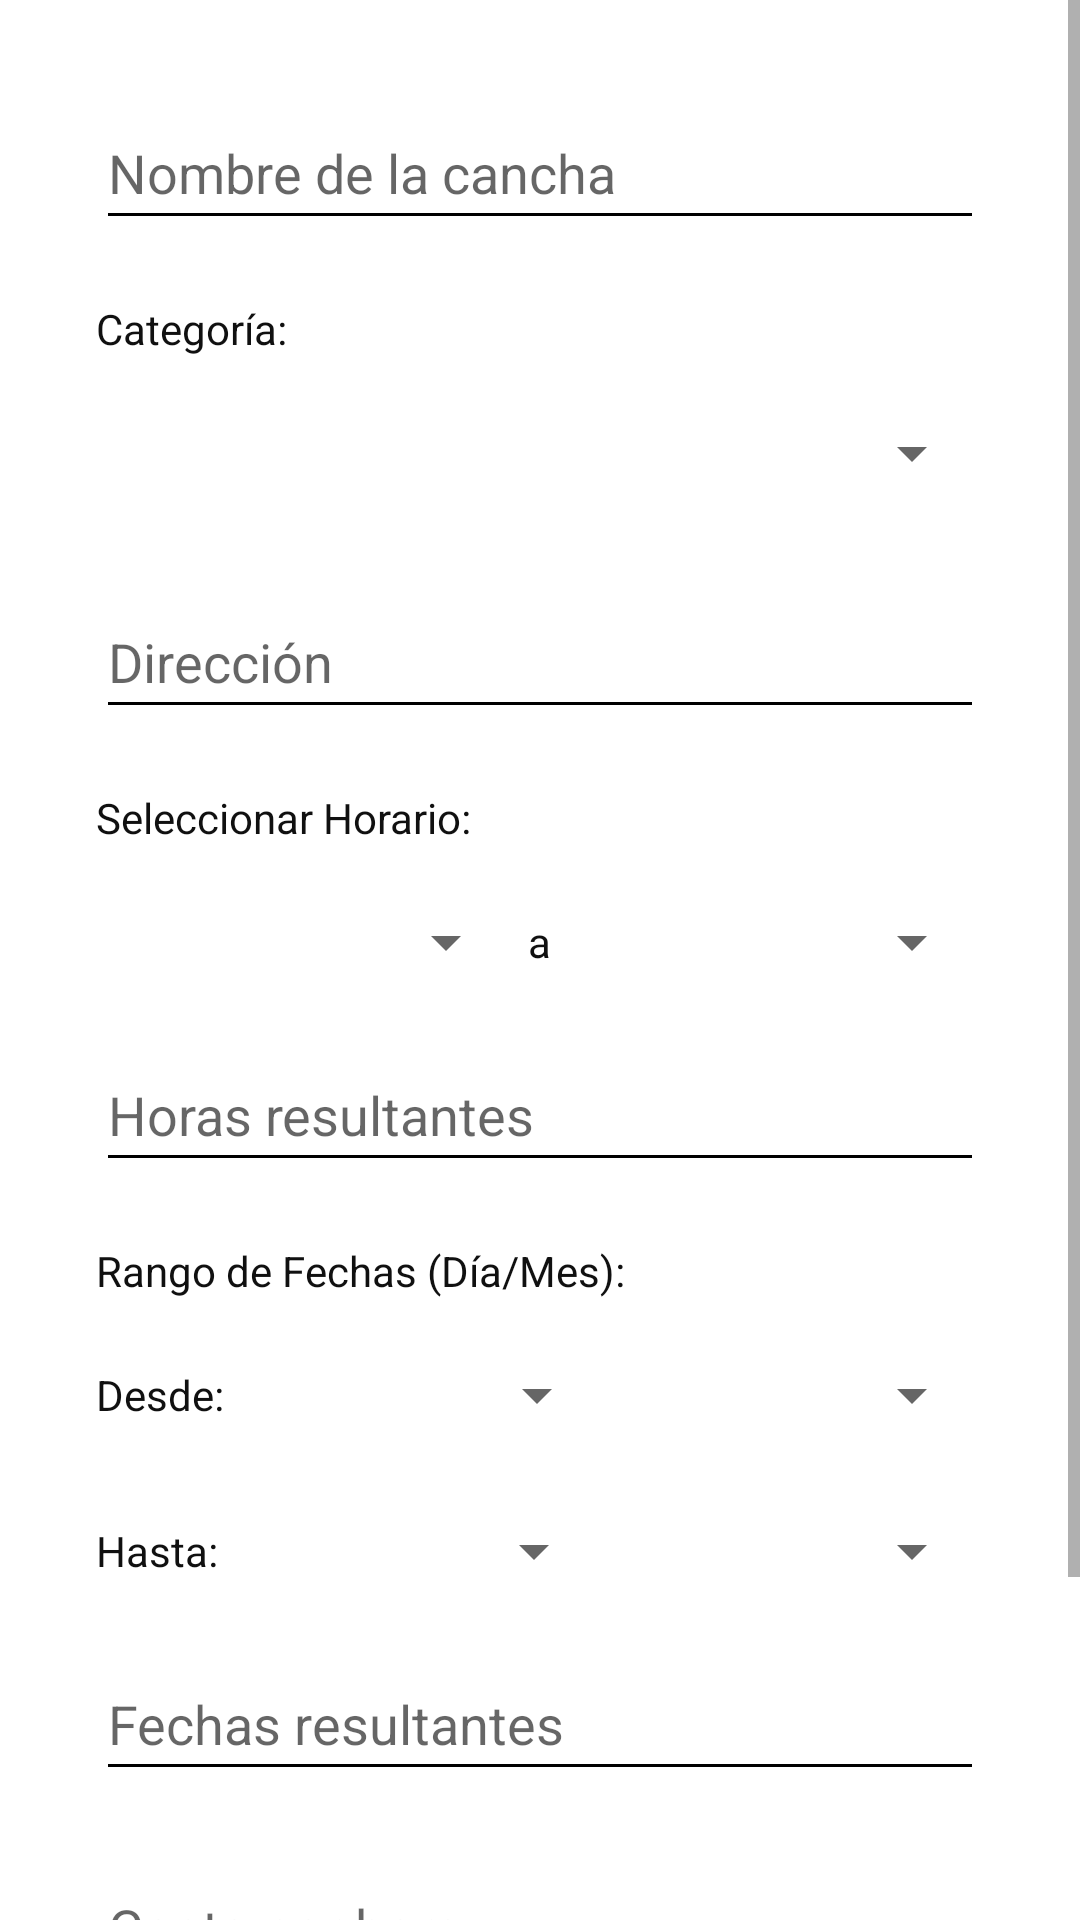

Here is an Android app screen rendered from its layout file. Give the layout XML and the strings, colors and styles it references.
<!-- AndroidManifest.xml: application theme Theme.MaterialComponents.Light.NoActionBar -->
<!-- res/layout/activity_registrar_canchas.xml -->
<?xml version="1.0" encoding="utf-8"?>
<androidx.constraintlayout.widget.ConstraintLayout xmlns:android="http://schemas.android.com/apk/res/android"
    xmlns:app="http://schemas.android.com/apk/res-auto"
    xmlns:tools="http://schemas.android.com/tools"
    android:id="@+id/main"
    android:layout_width="match_parent"
    android:layout_height="match_parent"
    tools:context=".RegistrarCanchasActivity"
    android:background="@color/design_default_color_background">

    
    <ScrollView
        android:layout_width="match_parent"
        android:layout_height="match_parent"
        android:fillViewport="true"
        app:layout_constraintTop_toTopOf="parent"
        app:layout_constraintBottom_toBottomOf="parent"
        app:layout_constraintStart_toStartOf="parent"
        app:layout_constraintEnd_toEndOf="parent">

        <androidx.constraintlayout.widget.ConstraintLayout
            android:layout_width="match_parent"
            android:layout_height="wrap_content"
            android:paddingBottom="32dp">

            <EditText
                android:id="@+id/lblNombreCancha"
                android:layout_width="match_parent"
                android:layout_height="wrap_content"
                android:layout_marginStart="32dp"
                android:layout_marginTop="32dp"
                android:layout_marginEnd="32dp"
                android:backgroundTint="@color/black"
                android:hint="Nombre de la cancha"
                android:inputType="text"
                android:minHeight="48dp"
                android:textColor="#101010"
                app:layout_constraintTop_toTopOf="parent"
                app:layout_constraintStart_toStartOf="parent" />

            <TextView
                android:id="@+id/tvCategoriaLabel"
                android:layout_width="wrap_content"
                android:layout_height="wrap_content"
                android:layout_marginStart="32dp"
                android:layout_marginTop="20dp"
                android:text="Categoría:"
                android:textColor="#101010"
                app:layout_constraintStart_toStartOf="parent"
                app:layout_constraintTop_toBottomOf="@+id/lblNombreCancha" />

            <Spinner
                android:id="@+id/spinner_categorias"
                android:layout_width="0dp"
                android:layout_height="48dp"
                android:layout_marginStart="32dp"
                android:layout_marginEnd="32dp"
                android:layout_marginTop="8dp"
                app:layout_constraintEnd_toEndOf="parent"
                app:layout_constraintStart_toStartOf="parent"
                app:layout_constraintTop_toBottomOf="@+id/tvCategoriaLabel" />

            <EditText
                android:id="@+id/lblDireccion"
                android:layout_width="match_parent"
                android:layout_height="wrap_content"
                android:layout_marginStart="32dp"
                android:layout_marginTop="20dp"
                android:layout_marginEnd="32dp"
                android:backgroundTint="@color/black"
                android:hint="Dirección"
                android:inputType="text"
                android:minHeight="48dp"
                android:textColor="#101010"
                app:layout_constraintTop_toBottomOf="@+id/spinner_categorias"
                app:layout_constraintStart_toStartOf="parent" />

            <TextView
                android:id="@+id/tvHorasLabel"
                android:layout_width="wrap_content"
                android:layout_height="wrap_content"
                android:layout_marginStart="32dp"
                android:layout_marginTop="20dp"
                android:text="Seleccionar Horario:"
                android:textColor="#101010"
                app:layout_constraintStart_toStartOf="parent"
                app:layout_constraintTop_toBottomOf="@+id/lblDireccion" />

            <LinearLayout
                android:id="@+id/lyHoras"
                android:layout_width="match_parent"
                android:layout_height="wrap_content"
                android:layout_marginStart="32dp"
                android:layout_marginEnd="32dp"
                android:layout_marginTop="8dp"
                android:orientation="horizontal"
                app:layout_constraintTop_toBottomOf="@+id/tvHorasLabel">
                <Spinner android:id="@+id/spinner_hora_inicio" android:layout_width="0dp" android:layout_height="48dp" android:layout_weight="1" />
                <TextView android:layout_width="wrap_content" android:layout_height="wrap_content" android:text=" a " android:textColor="#101010" android:layout_gravity="center_vertical" />
                <Spinner android:id="@+id/spinner_hora_fin" android:layout_width="0dp" android:layout_height="48dp" android:layout_weight="1" />
            </LinearLayout>

            <EditText
                android:id="@+id/lblhorasdisponibles"
                android:layout_width="match_parent"
                android:layout_height="wrap_content"
                android:layout_marginStart="32dp"
                android:layout_marginTop="8dp"
                android:layout_marginEnd="32dp"
                android:backgroundTint="@color/black"
                android:focusable="false"
                android:hint="Horas resultantes"
                android:minHeight="48dp"
                android:textColor="#101010"
                app:layout_constraintTop_toBottomOf="@+id/lyHoras"
                app:layout_constraintStart_toStartOf="parent" />

            <TextView
                android:id="@+id/tvFechasLabel"
                android:layout_width="wrap_content"
                android:layout_height="wrap_content"
                android:layout_marginStart="32dp"
                android:layout_marginTop="20dp"
                android:text="Rango de Fechas (Día/Mes):"
                android:textColor="#101010"
                app:layout_constraintStart_toStartOf="parent"
                app:layout_constraintTop_toBottomOf="@+id/lblhorasdisponibles" />

            <LinearLayout
                android:id="@+id/lyFechaInicio"
                android:layout_width="match_parent"
                android:layout_height="wrap_content"
                android:layout_marginStart="32dp"
                android:layout_marginEnd="32dp"
                android:layout_marginTop="8dp"
                android:orientation="horizontal"
                app:layout_constraintTop_toBottomOf="@+id/tvFechasLabel">
                <TextView android:layout_width="wrap_content" android:layout_height="wrap_content" android:text="Desde: " android:textColor="#101010" android:layout_gravity="center_vertical"/>
                <Spinner android:id="@+id/spinner_dia_inicio" android:layout_width="0dp" android:layout_height="48dp" android:layout_weight="1" />
                <Spinner android:id="@+id/spinner_mes_inicio" android:layout_width="0dp" android:layout_height="48dp" android:layout_weight="1" />
            </LinearLayout>

            <LinearLayout
                android:id="@+id/lyFechaFin"
                android:layout_width="match_parent"
                android:layout_height="wrap_content"
                android:layout_marginStart="32dp"
                android:layout_marginEnd="32dp"
                android:layout_marginTop="4dp"
                android:orientation="horizontal"
                app:layout_constraintTop_toBottomOf="@+id/lyFechaInicio">
                <TextView android:layout_width="wrap_content" android:layout_height="wrap_content" android:text="Hasta: " android:textColor="#101010" android:layout_gravity="center_vertical"/>
                <Spinner android:id="@+id/spinner_dia_fin" android:layout_width="0dp" android:layout_height="48dp" android:layout_weight="1" />
                <Spinner android:id="@+id/spinner_mes_fin" android:layout_width="0dp" android:layout_height="48dp" android:layout_weight="1" />
            </LinearLayout>

            <EditText
                android:id="@+id/lblfechasdisponibles"
                android:layout_width="match_parent"
                android:layout_height="wrap_content"
                android:layout_marginStart="32dp"
                android:layout_marginTop="8dp"
                android:layout_marginEnd="32dp"
                android:backgroundTint="@color/black"
                android:focusable="false"
                android:hint="Fechas resultantes"
                android:minHeight="48dp"
                android:textColor="#101010"
                app:layout_constraintTop_toBottomOf="@+id/lyFechaFin"
                app:layout_constraintStart_toStartOf="parent" />

            <EditText
                android:id="@+id/lblCostoporhora"
                android:layout_width="match_parent"
                android:layout_height="wrap_content"
                android:layout_marginStart="32dp"
                android:layout_marginTop="20dp"
                android:layout_marginEnd="32dp"
                android:backgroundTint="@color/black"
                android:hint="Costo por hora"
                android:inputType="numberDecimal"
                android:minHeight="48dp"
                android:textColor="#101010"
                app:layout_constraintTop_toBottomOf="@+id/lblfechasdisponibles"
                app:layout_constraintStart_toStartOf="parent" />

            <LinearLayout
                android:layout_width="match_parent"
                android:layout_height="wrap_content"
                android:layout_marginTop="32dp"
                android:gravity="center"
                android:orientation="horizontal"
                app:layout_constraintTop_toBottomOf="@+id/lblCostoporhora">
                <Button android:id="@+id/btnRegresar" android:layout_width="140dp" android:layout_height="50dp" android:layout_marginEnd="16dp" android:backgroundTint="@drawable/btn_color_selector" android:text="Regresar" android:textColor="#FDFDFD" app:cornerRadius="4dp" />
                <Button android:id="@+id/btnRegistrar" android:layout_width="140dp" android:layout_height="50dp" android:backgroundTint="@drawable/btn_color_selector" android:text="Registrar" android:textColor="#FDFDFD" app:cornerRadius="4dp" />
            </LinearLayout>

        </androidx.constraintlayout.widget.ConstraintLayout>
    </ScrollView>

</androidx.constraintlayout.widget.ConstraintLayout>
<!-- resources referenced by this layout -->
<resources>
  <color name="black">#FF000000</color>
  <!-- drawable btn_color_selector (drawable) -->
  <?xml version="1.0" encoding="utf-8"?>
  <selector xmlns:android="http://schemas.android.com/apk/res/android">
      
      <item android:color="#540F0F" android:state_pressed="true" />
  
      
      <item android:color="#808080" android:state_enabled="false" />
  
      
      <item android:color="#0D0C0C" />
  </selector>
</resources>
